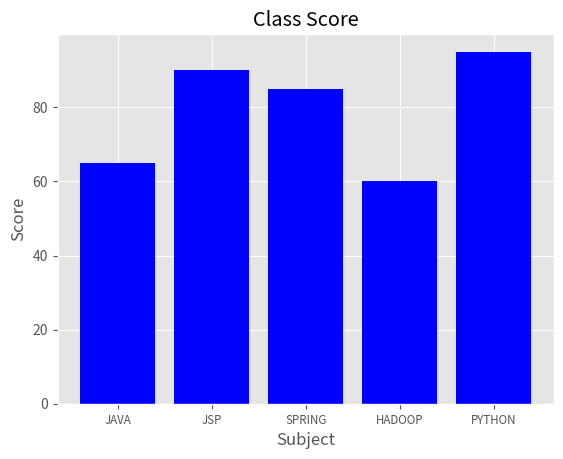

Here is the Python script that generated this plot:
'''
Created on 2020. 2. 4.

[redacted]
그래프 그리기
'''
import matplotlib.pyplot as plt # pip install ggplot

## ggplot :그래프를 그려주는 모듈
plt.style.use("ggplot")


customers = ["JAVA", "JSP", "SPRING", "HADOOP", "PYTHON"]


customers_index = range(len(customers)) ## 0 ~ 4 인덱스

sale_amounts = [65,90,85,60,95] ## 데이터 리리스트 설정

fig = plt.figure() # 그래프 공간. 도화지
axl = fig.add_subplot(1,1,1) ## 1행 1열 1번째 그래프


# 막대 그래프 그리기
axl.bar(customers_index, sale_amounts, align="center",
        color="blue")
axl.xaxis.set_ticks_position("bottom") # x축 설정
axl.yaxis.set_ticks_position("left") # y축 설정

#x줄 표시 설정

plt.xticks(customers_index, customers, rotation=0,
           fontsize="small")
plt.xlabel("Subject")
plt.ylabel("Score")
plt.title("Class Score")

#이미지 저장하기- 파일로 저장해줌
plt.savefig("bar_plot.png", dpi=400, bbox_inches="tight")

# 화면에 이미지 출력하기
plt.show()

